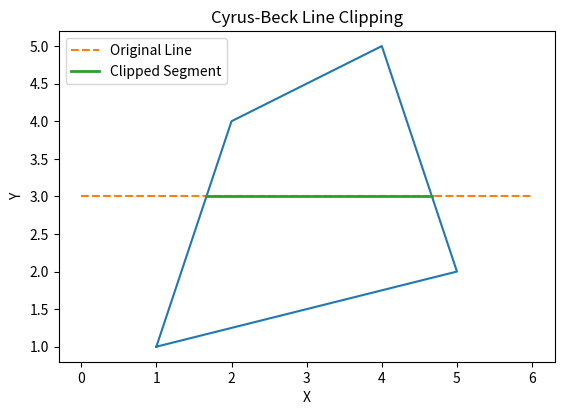

This chart was generated by the following Python code:
import numpy as np
import matplotlib.pyplot as plt

def cyrus_beck_clip(P0, P1, polygon):
    """
    Clips the line segment from P0 to P1 against the convex polygon using the Cyrus-Beck algorithm.
    polygon: list of vertices in CCW order.
    Returns the clipped segment endpoints or None if rejected.
    """
    D = P1 - P0
    t_enter, t_leave = 0.0, 1.0
    # Compute inward normals for each edge
    for i in range(len(polygon)):
        Pi = polygon[i]
        Pj = polygon[(i + 1) % len(polygon)]
        E = Pj - Pi
        # Inward normal (for CCW polygon)
        N = np.array([E[1], -E[0]])
        W = P0 - Pi
        denom = N.dot(D)
        num = -N.dot(W)
        if np.isclose(denom, 0):
            # Parallel: if outside, reject
            if num < 0:
                return None
            else:
                continue
        t = num / denom
        if denom > 0:
            # Potential leaving point
            t_leave = min(t_leave, t)
        else:
            # Potential entering point
            t_enter = max(t_enter, t)
        if t_enter > t_leave:
            return None
    clipped_P0 = P0 + t_enter * D
    clipped_P1 = P0 + t_leave * D
    return clipped_P0, clipped_P1

# Define a convex polygon (window) in CCW order
polygon = np.array([
    [1, 1],
    [5, 2],
    [4, 5],
    [2, 4]
])

# Define a line segment to be clipped
P0 = np.array([0, 3])
P1 = np.array([6, 3])

# Perform clipping
clipped = cyrus_beck_clip(P0, P1, polygon)

# Plotting
fig, ax = plt.subplots()
# Polygon window
ax.plot(*np.vstack([polygon, polygon[0]]).T)
# Original line segment
ax.plot([P0[0], P1[0]], [P0[1], P1[1]], linestyle='--', label='Original Line')
# Clipped segment, if any
if clipped is not None:
    C0, C1 = clipped
    ax.plot([C0[0], C1[0]], [C0[1], C1[1]], linewidth=2, label='Clipped Segment')

ax.set_aspect('equal', 'box')
ax.legend()
ax.set_title('Cyrus-Beck Line Clipping')
ax.set_xlabel('X')
ax.set_ylabel('Y')
plt.show()
